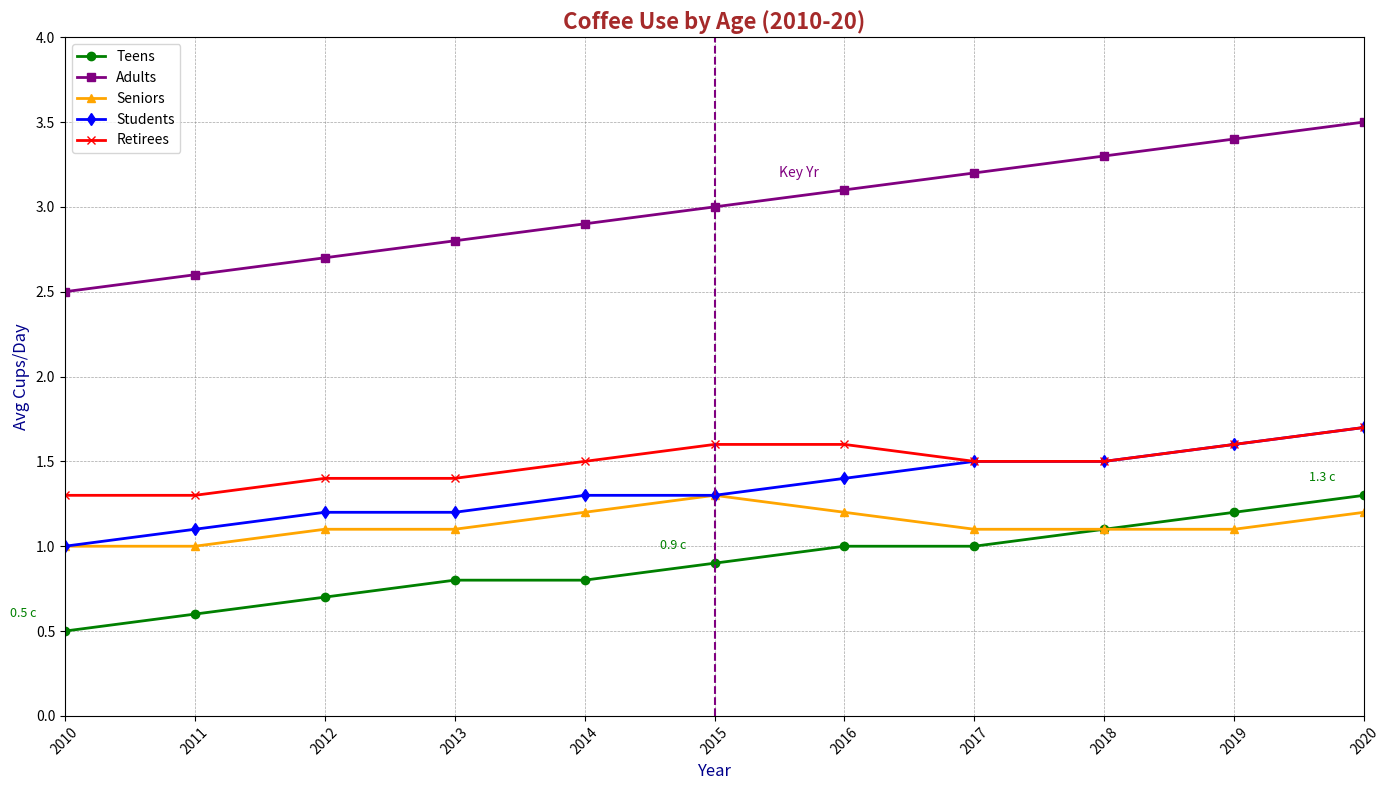

This chart was generated by the following Python code:
import numpy as np
import matplotlib.pyplot as plt

years = np.arange(2010, 2021)

teenagers = np.array([0.5, 0.6, 0.7, 0.8, 0.8, 0.9, 1.0, 1.0, 1.1, 1.2, 1.3])
adults = np.array([2.5, 2.6, 2.7, 2.8, 2.9, 3.0, 3.1, 3.2, 3.3, 3.4, 3.5])
seniors = np.array([1.0, 1.0, 1.1, 1.1, 1.2, 1.3, 1.2, 1.1, 1.1, 1.1, 1.2])

students = np.array([1.0, 1.1, 1.2, 1.2, 1.3, 1.3, 1.4, 1.5, 1.5, 1.6, 1.7])
retirees = np.array([1.3, 1.3, 1.4, 1.4, 1.5, 1.6, 1.6, 1.5, 1.5, 1.6, 1.7])

plt.figure(figsize=(14, 8))

plt.plot(years, teenagers, color='green', marker='o', linestyle='-', linewidth=2, label='Teens')   # Color changed to green
plt.plot(years, adults, color='purple', marker='s', linestyle='-', linewidth=2, label='Adults')   # Color changed to purple
plt.plot(years, seniors, color='orange', marker='^', linestyle='-', linewidth=2, label='Seniors') # Color changed to orange

plt.plot(years, students, color='blue', marker='d', linestyle='-', linewidth=2, label='Students') # Color changed to blue
plt.plot(years, retirees, color='red', marker='x', linestyle='-', linewidth=2, label='Retirees')  # Color changed to red

plt.title('Coffee Use by Age (2010-20)', fontsize=16, fontweight='bold', color='brown')
plt.xlabel('Year', fontsize=12, color='darkblue')
plt.ylabel('Avg Cups/Day', fontsize=12, color='darkblue')

plt.xticks(years, rotation=45)

plt.grid(True, color='gray', linestyle='--', linewidth=0.5, alpha=0.7)
plt.axvline(x=2015, linestyle='--', color='purple', linewidth=1.5)
plt.text(2015.5, 3.2, 'Key Yr', verticalalignment='center', horizontalalignment='left', color='purple', fontsize=10)

for year, cups in zip(years, teenagers):
    if year in [2010, 2015, 2020]:
        plt.annotate(f'{cups} c', xy=(year, cups), textcoords='offset points', xytext=(-30, 10), ha='center', fontsize=9, color='green') # Updated annotation color to match teenagers' line

plt.xlim(2010, 2020)
plt.ylim(0, 4)

plt.legend(loc='upper left', fontsize=10)
plt.tight_layout()
plt.show()